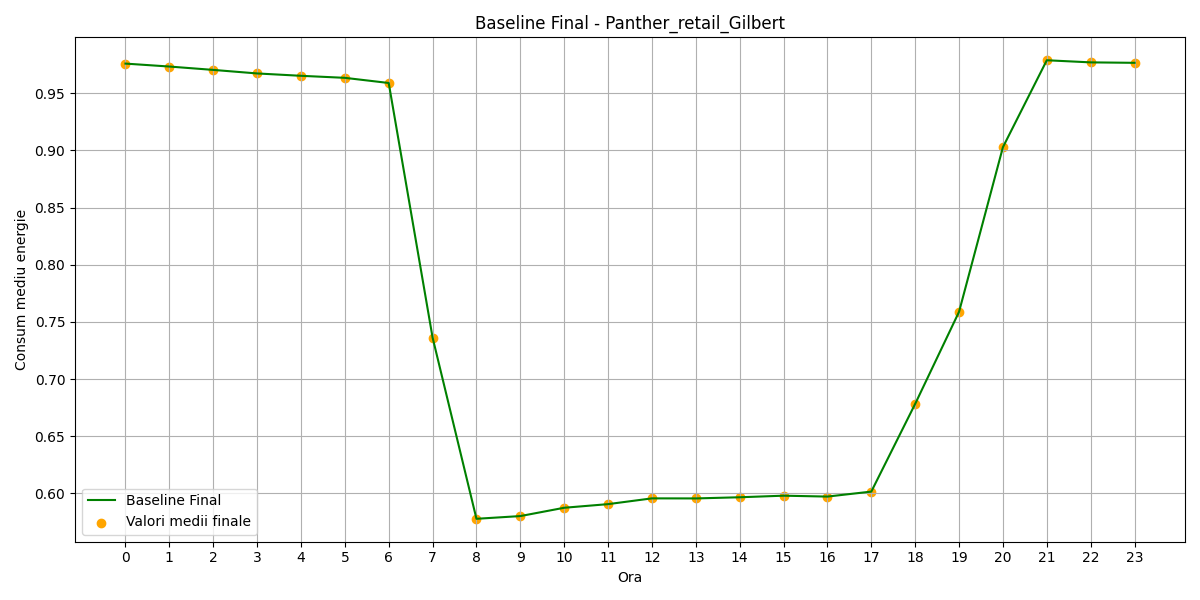

The file beside this chart, header and first rows:
hour, B(t)_final
0, 0.976
1, 0.9735
2, 0.9705
3, 0.9674
4, 0.9654
5, 0.9636
6, 0.9591
7, 0.7363
8, 0.5777
9, 0.5801
10, 0.5873
11, 0.5905
12, 0.5956
13, 0.5955
14, 0.5965
15, 0.5979
16, 0.5971
17, 0.6015
18, 0.6783
19, 0.7588
20, 0.9029
21, 0.979
22, 0.9771
23, 0.9767
